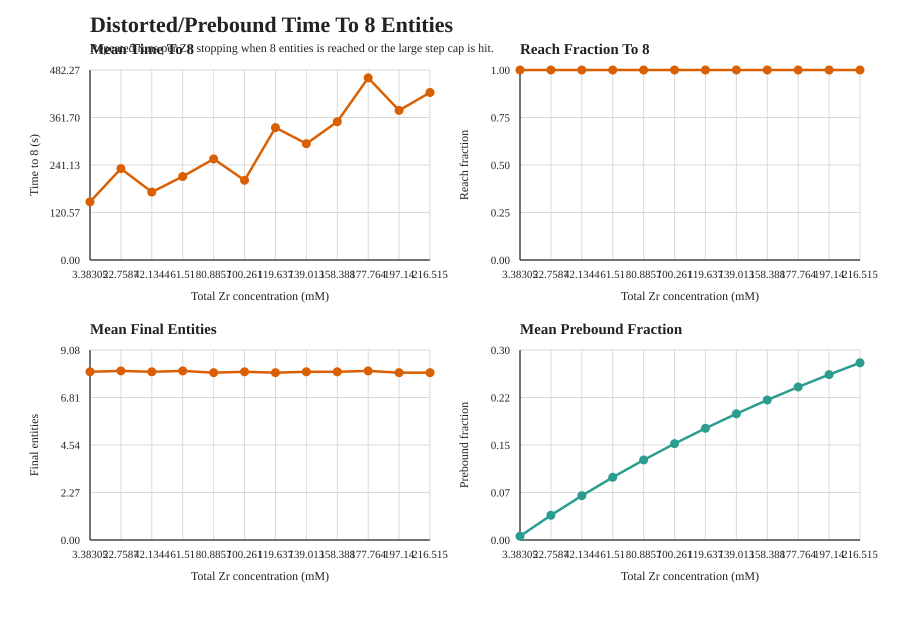

Source data for this figure (header and first rows):
zr_conc, runs, reach_fraction_target, mean_time_to_target_seconds, std_time_to_target_seconds, median_time_to_target_seconds, mean_final_entities, mean_simulated_time_seconds, mean_steps_executed, mean_prebound_fraction, mean_prebound_growth_attempts, mean_prebound_growth_successes, mean_prebound_growth_failures, mean_prebound_entities_added, mean_prebound_linkages_formed, mean_prebound_free_growth_site_delta, mean_prebound_ready_pair_delta
3.383, 24, 1.0, 147.6, 143.5, 100.6, 8.042, 147.6, 23857, 0.00594, 352.1, 351.9, 0.2083, 703.8, 703.8, 3871, 0
22.76, 24, 1.0, 232, 177.6, 240.7, 8.083, 232, 33331, 0.03866, 547.5, 547.2, 0.375, 1094, 1094, 6019, 0
42.13, 24, 1.0, 172.4, 115.8, 145.6, 8.042, 172.4, 27934, 0.0693, 406.5, 406.2, 0.2083, 812.5, 812.5, 4469, 0
61.51, 24, 1.0, 212, 140.9, 191.7, 8.083, 212, 32914, 0.09806, 493.5, 493.2, 0.3333, 986.4, 986.4, 5425, 0
80.89, 24, 1.0, 256.5, 264.3, 169.8, 8, 256.5, 34575, 0.1251, 577.8, 577.4, 0.375, 1155, 1155, 6351, 0
100.3, 24, 1.0, 202.3, 142.9, 188.9, 8.042, 202.3, 37126, 0.1506, 461, 460.9, 0.125, 921.8, 921.8, 5070, 0
119.6, 24, 1.0, 336, 430.1, 182.5, 8, 336, 49922, 0.1746, 748.5, 748, 0.4583, 1496, 1496, 8228, 0
139, 24, 1.0, 295.2, 244.6, 227.8, 8.042, 295.2, 49746, 0.1973, 654.5, 654.1, 0.4583, 1308, 1308, 7195, 0
158.4, 24, 1.0, 350.9, 409, 223.6, 8.042, 350.9, 51038, 0.2189, 763.2, 762.8, 0.3333, 1526, 1526, 8391, 0
177.8, 24, 1.0, 462.3, 520.9, 289.1, 8.083, 462.3, 66050, 0.2392, 984.3, 984, 0.2917, 1968, 1968, 10824, 0
197.1, 24, 1.0, 379.8, 290.9, 303, 8, 379.8, 62821, 0.2586, 817.2, 816.5, 0.7917, 1633, 1633, 8981, 0
216.5, 24, 1.0, 425.2, 424.6, 329.1, 8, 425.2, 66048, 0.277, 900.4, 899.9, 0.5, 1800, 1800, 9899, 0
